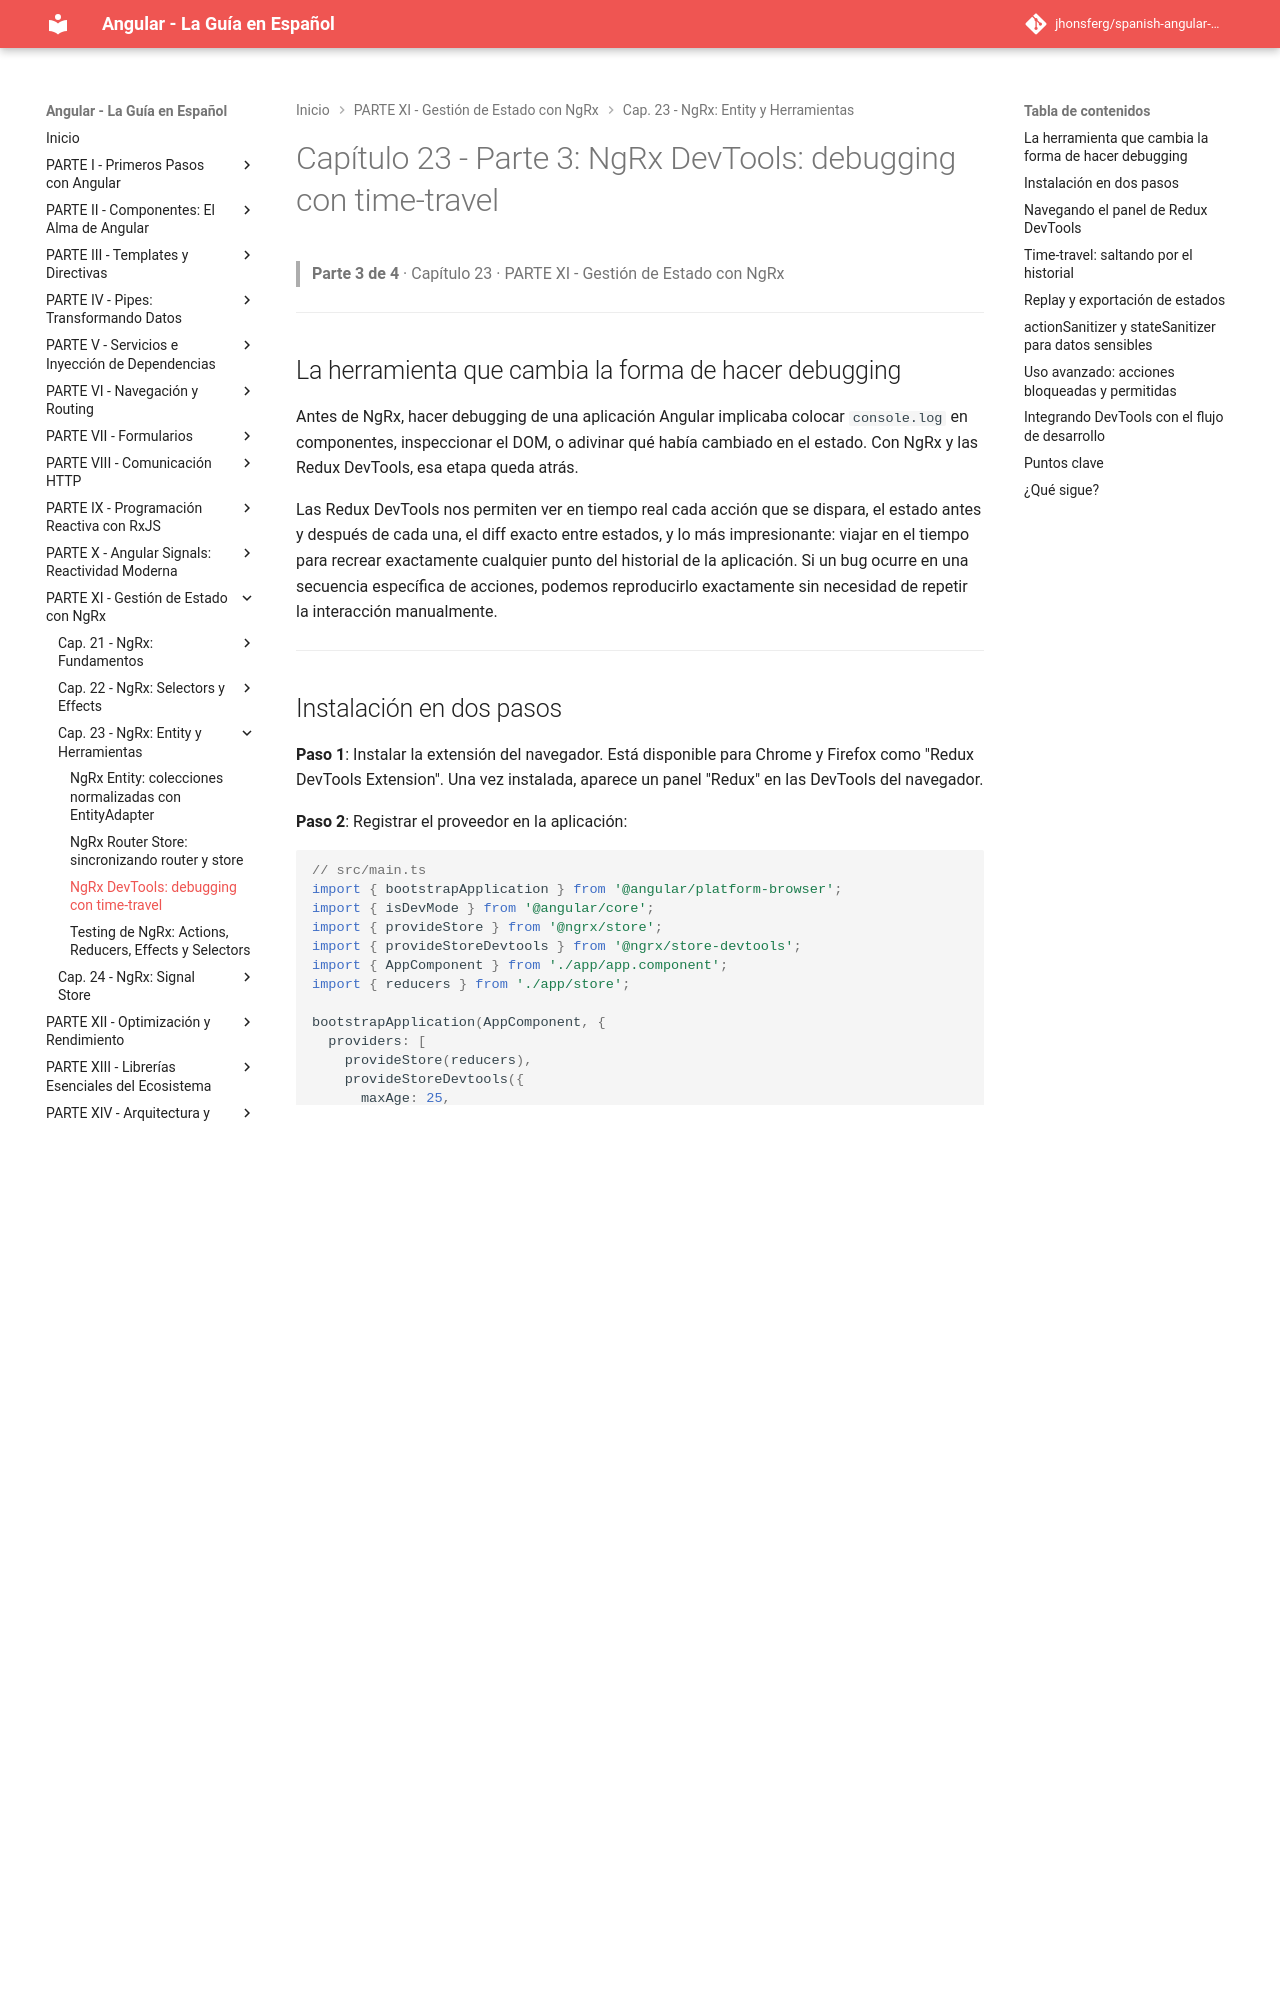

repository: jhonsferg/spanish-angular-guide · page: 23-ngrx-entity-y-herramientas/3-ngrx-devtools-debugging-con-time-travel/index.html · generator: mkdocs

# Capítulo 23 - Parte 3: NgRx DevTools: debugging con time-travel

> **Parte 3 de 4** · Capítulo 23 · PARTE XI - Gestión de Estado con NgRx

---

## La herramienta que cambia la forma de hacer debugging

Antes de NgRx, hacer debugging de una aplicación Angular implicaba colocar `console.log` en componentes, inspeccionar el DOM, o adivinar qué había cambiado en el estado. Con NgRx y las Redux DevTools, esa etapa queda atrás.

Las Redux DevTools nos permiten ver en tiempo real cada acción que se dispara, el estado antes y después de cada una, el diff exacto entre estados, y lo más impresionante: viajar en el tiempo para recrear exactamente cualquier punto del historial de la aplicación. Si un bug ocurre en una secuencia específica de acciones, podemos reproducirlo exactamente sin necesidad de repetir la interacción manualmente.

---

## Instalación en dos pasos

**Paso 1**: Instalar la extensión del navegador. Está disponible para Chrome y Firefox como "Redux DevTools Extension". Una vez instalada, aparece un panel "Redux" en las DevTools del navegador.

**Paso 2**: Registrar el proveedor en la aplicación:

```typescript
// src/main.ts
import { bootstrapApplication } from '@angular/platform-browser';
import { isDevMode } from '@angular/core';
import { provideStore } from '@ngrx/store';
import { provideStoreDevtools } from '@ngrx/store-devtools';
import { AppComponent } from './app/app.component';
import { reducers } from './app/store';

bootstrapApplication(AppComponent, {
  providers: [
    provideStore(reducers),
    provideStoreDevtools({
      maxAge: 25,
      logOnly: !isDevMode(),
      autoPause: true,
      trace: false,
      traceLimit: 75,
      name: 'Mi App Angular',
    }),
  ],
});
```

Analicemos cada opción de configuración:

- **`maxAge: 25`**: cuántas acciones se almacenan en el historial. Un valor mayor consume más memoria.
- **`logOnly: !isDevMode()`**: en producción, la extensión puede conectarse pero solo en modo lectura, sin poder disparar acciones. Esto es crucial por seguridad.
- **`autoPause: true`**: pausa la grabación automáticamente cuando el panel DevTools no está visible, mejorando el rendimiento.
- **`name`**: identifica la instancia del store cuando tenemos múltiples aplicaciones abiertas.

---
